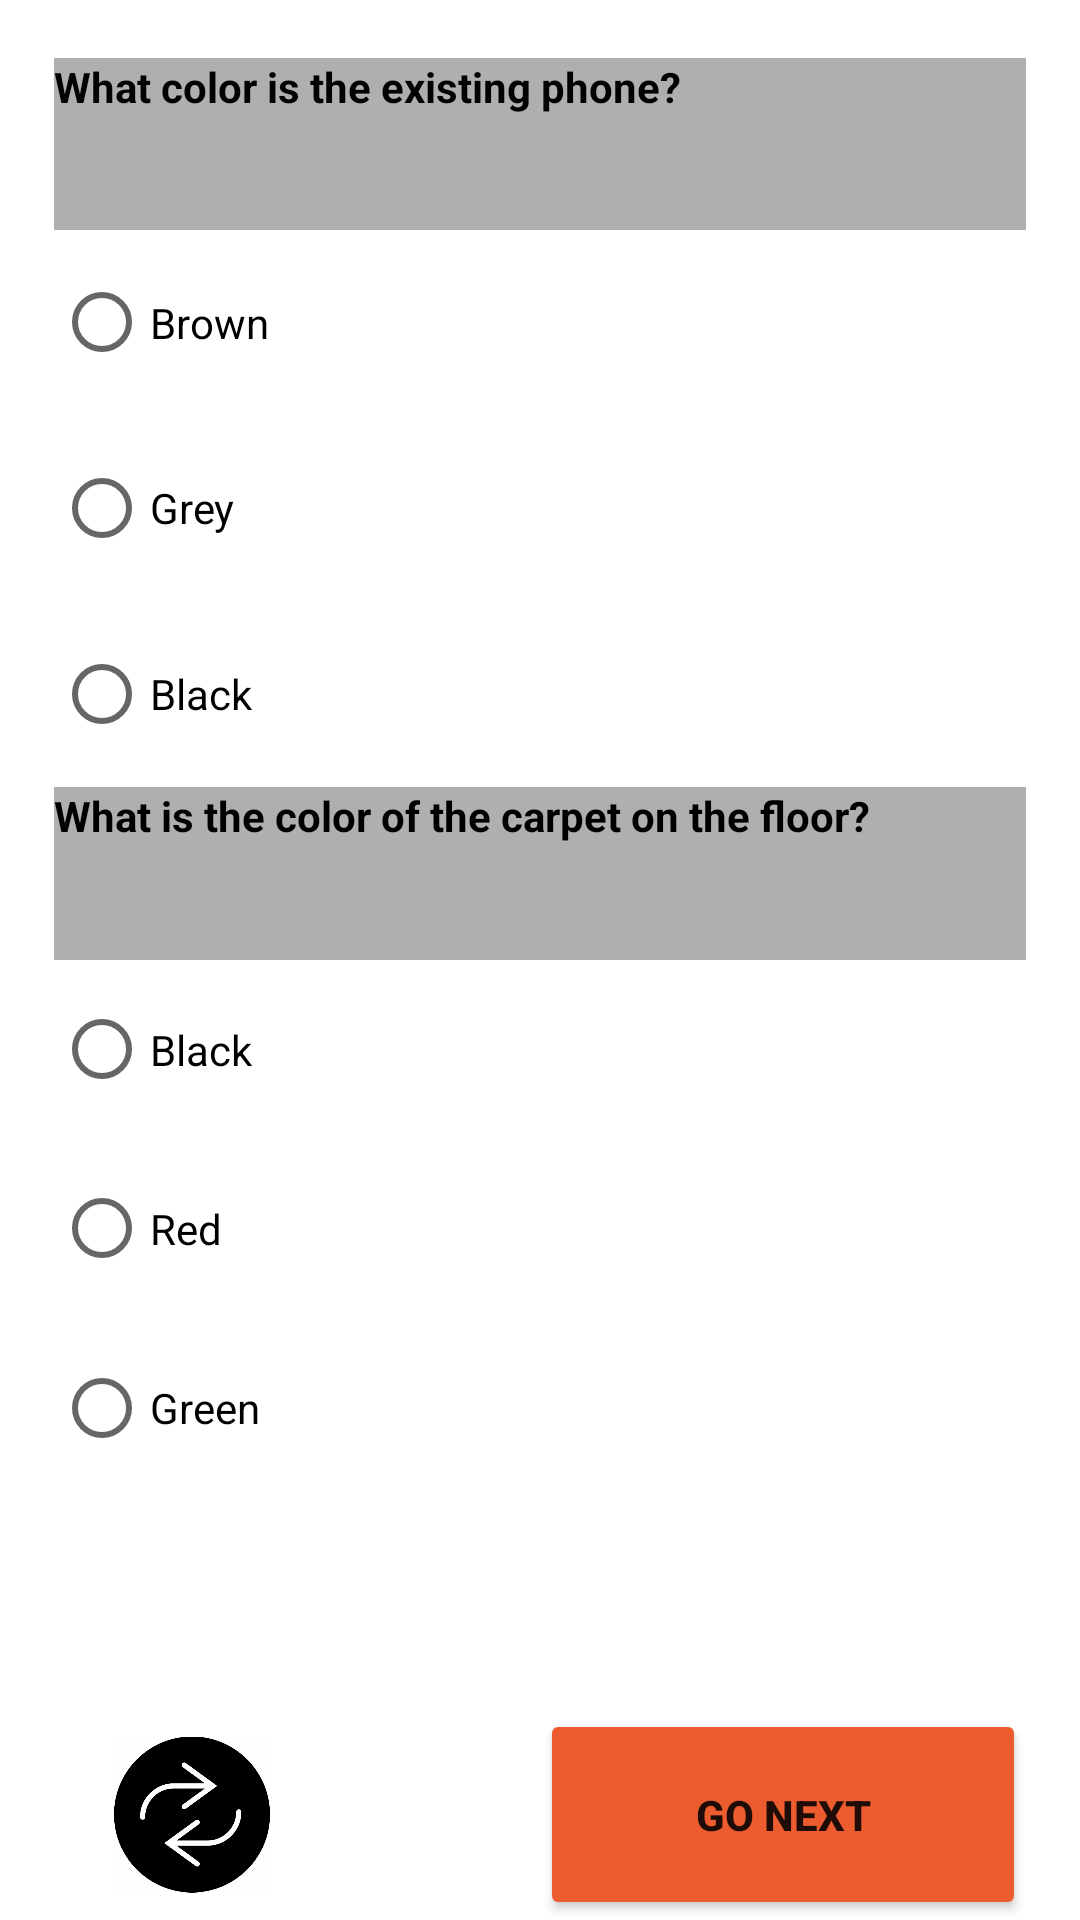

Reconstruct the res/layout file that produces this screen, plus the resources it refers to.
<!-- AndroidManifest.xml: application theme Theme.DecisionGame -->
<!-- res/layout/fragment_qwamolahza3_level3.xml -->
<layout xmlns:android="http://schemas.android.com/apk/res/android"
    xmlns:tools="http://schemas.android.com/tools"
    tools:context=".Qwamolahza3Level3Fragment"
    xmlns:app="http://schemas.android.com/apk/res-auto">

    <data>

    </data>


    <androidx.constraintlayout.widget.ConstraintLayout
        android:layout_width="match_parent"
        android:layout_height="match_parent">


        <androidx.constraintlayout.widget.Guideline
            android:id="@+id/guideline2"
            android:layout_width="wrap_content"
            android:layout_height="wrap_content"
            android:orientation="horizontal"
            app:layout_constraintGuide_percent="0.03" />

        <androidx.constraintlayout.widget.Guideline
            android:id="@+id/guideline3"
            android:layout_width="wrap_content"
            android:layout_height="wrap_content"
            android:orientation="horizontal"
            app:layout_constraintGuide_percent="0.69" />

        <androidx.constraintlayout.widget.Guideline
            android:id="@+id/guideline4"
            android:layout_width="wrap_content"
            android:layout_height="wrap_content"
            android:orientation="vertical"
            app:layout_constraintGuide_percent="0.05" />

        <androidx.constraintlayout.widget.Guideline
            android:id="@+id/guideline5"
            android:layout_width="wrap_content"
            android:layout_height="wrap_content"
            android:orientation="vertical"
            app:layout_constraintGuide_percent="0.95" />

        <androidx.constraintlayout.widget.Guideline
            android:id="@+id/guideline6"
            android:layout_width="wrap_content"
            android:layout_height="wrap_content"
            android:orientation="horizontal"
            app:layout_constraintGuide_percent="0.41" />

        <androidx.constraintlayout.widget.Guideline
            android:id="@+id/guideline7"
            android:layout_width="wrap_content"
            android:layout_height="wrap_content"
            android:orientation="horizontal"
            app:layout_constraintGuide_percent="0.78" />

        <androidx.constraintlayout.widget.Guideline
            android:id="@+id/guideline8"
            android:layout_width="wrap_content"
            android:layout_height="wrap_content"
            android:orientation="vertical"
            app:layout_constraintGuide_percent="0.5" />

        <androidx.constraintlayout.widget.Guideline
            android:id="@+id/guideline20"
            android:layout_width="wrap_content"
            android:layout_height="wrap_content"
            android:orientation="horizontal"
            app:layout_constraintGuide_percent="0.12" />

        <androidx.constraintlayout.widget.Guideline
            android:id="@+id/guideline21"
            android:layout_width="wrap_content"
            android:layout_height="wrap_content"
            android:orientation="horizontal"
            app:layout_constraintGuide_percent="0.5" />

        <androidx.constraintlayout.widget.Guideline
            android:id="@+id/guideline22"
            android:layout_width="wrap_content"
            android:layout_height="wrap_content"
            android:orientation="horizontal"
            app:layout_constraintGuide_percent="0.89" />

        <TextView
            android:id="@+id/tv1Lv1QMLv3"
            android:layout_width="0dp"
            android:layout_height="0dp"
            android:background="#AFAFAF"
            android:text="@string/Q1LV3QM"
            android:textAlignment="textStart"
            android:textAllCaps="false"
            android:textColor="#020202"
            android:textStyle="bold"
            app:layout_constraintBottom_toTopOf="@+id/guideline20"
            app:layout_constraintEnd_toStartOf="@+id/guideline5"
            app:layout_constraintStart_toStartOf="@+id/guideline4"
            app:layout_constraintTop_toTopOf="@+id/guideline2" />

        <TextView
            android:id="@+id/tv2Lv1QMLv3"
            android:layout_width="0dp"
            android:layout_height="0dp"
            android:background="#AFAFAF"
            android:text="@string/Q2LV3QM"
            android:textAlignment="textStart"
            android:textAllCaps="false"
            android:textColor="#000000"
            android:textStyle="bold"
            app:layout_constraintBottom_toTopOf="@+id/guideline21"
            app:layout_constraintEnd_toStartOf="@+id/guideline5"
            app:layout_constraintStart_toStartOf="@+id/guideline4"
            app:layout_constraintTop_toTopOf="@+id/guideline6" />


        <ImageView
            android:id="@+id/returnButtonQMLv3"
            android:layout_width="52dp"
            android:layout_height="0dp"
            android:layout_marginStart="20dp"
            android:background="#FFFCFD"
            android:backgroundTint="#FFFFFF"
            android:contentDescription="@string/todo"
            android:src="@drawable/backbuttons"
            app:layout_constraintBottom_toBottomOf="parent"
            app:layout_constraintStart_toStartOf="@+id/guideline4"
            app:layout_constraintTop_toTopOf="@+id/guideline22"
            app:layout_constraintVertical_bias="0.0" />

        <Button
            android:id="@+id/goNextQMLv3"
            android:layout_width="0dp"
            android:layout_height="0dp"
            android:backgroundTint="#EC5C2E"
            android:text="@string/go_next"
            android:textAlignment="center"
            android:textAllCaps="true"
            android:textStyle="bold"
            app:layout_constraintBottom_toBottomOf="parent"
            app:layout_constraintEnd_toStartOf="@+id/guideline5"
            app:layout_constraintStart_toStartOf="@+id/guideline8"
            app:layout_constraintTop_toTopOf="@+id/guideline22"
            tools:ignore="TouchTargetSizeCheck" />


        <RadioGroup
            android:id="@+id/rGroup1QMLv3"
            android:layout_width="0dp"
            android:layout_height="0dp"
            app:layout_constraintBottom_toTopOf="@+id/guideline6"
            app:layout_constraintEnd_toStartOf="@+id/guideline5"
            app:layout_constraintStart_toStartOf="@+id/guideline4"
            app:layout_constraintTop_toTopOf="@+id/guideline20">

            <RadioButton
                android:id="@+id/radioButton1QMLv3"
                android:layout_width="match_parent"
                android:layout_height="wrap_content"
                android:layout_weight="1"
                android:minHeight="48dp"
                android:text="@string/S1C1LV3QM" />

            <RadioButton
                android:id="@+id/radioButton2QMLv3"
                android:layout_width="match_parent"
                android:layout_height="wrap_content"
                android:layout_weight="1"
                android:minHeight="48dp"
                android:text="@string/S1C2LV3QM" />

            <RadioButton
                android:id="@+id/radioButton3QMLv3"
                android:layout_width="match_parent"
                android:layout_height="wrap_content"
                android:layout_weight="1"
                android:minHeight="48dp"
                android:text="@string/S1C3LV3QM" />

        </RadioGroup>

        <RadioGroup
            android:layout_width="0dp"
            android:layout_height="0dp"
            android:id="@+id/rGroup2QMLv3"
            app:layout_constraintBottom_toTopOf="@+id/guideline7"
            app:layout_constraintEnd_toStartOf="@+id/guideline5"
            app:layout_constraintStart_toStartOf="@+id/guideline4"
            app:layout_constraintTop_toTopOf="@+id/guideline21" >

            <RadioButton
                android:id="@+id/radioButton4QMLv3"
                android:layout_width="match_parent"
                android:layout_height="wrap_content"
                android:layout_weight="1"
                android:minHeight="48dp"
                android:text="@string/S2C1LV3QM" />

            <RadioButton
                android:id="@+id/radioButton5QMLv3"
                android:layout_width="match_parent"
                android:layout_height="wrap_content"
                android:layout_weight="1"
                android:minHeight="48dp"
                android:text="@string/S2C2LV3QM" />

            <RadioButton
                android:id="@+id/radioButton6QMLv3"
                android:layout_width="match_parent"
                android:layout_height="wrap_content"
                android:layout_weight="1"
                android:minHeight="48dp"
                android:text="@string/S2C3LV3QM" />

        </RadioGroup>

    </androidx.constraintlayout.widget.ConstraintLayout>
</layout>
<!-- resources referenced by this layout -->
<resources>
  <!-- drawable backbuttons: png bitmap (drawable-v24, 22851 bytes) -->
  <string name="Q1LV3QM" translatable="false">What color is the existing phone?</string>
  <string name="Q2LV3QM" translatable="false">What is the color of the carpet on the floor?</string>
  <string name="S1C1LV3QM" translatable="false">Brown</string>
  <string name="S1C2LV3QM" translatable="false">Grey</string>
  <string name="S1C3LV3QM" translatable="false">Black</string>
  <string name="S2C1LV3QM" translatable="false">Black</string>
  <string name="S2C2LV3QM" translatable="false">Red</string>
  <string name="S2C3LV3QM" translatable="false">Green</string>
  <string name="go_next" translatable="false"> GO NEXT </string>
  <string name="todo" translatable="false">TODO</string>
  <style name="Theme.DecisionGame" parent="Theme.MaterialComponents.DayNight.DarkActionBar">
          
          <item name="colorPrimary">@color/black</item>
          <item name="colorPrimaryVariant">@color/purple_700</item>
          <item name="colorOnPrimary">@color/white</item>
          
          <item name="colorSecondary">@color/teal_200</item>
          <item name="colorSecondaryVariant">@color/teal_700</item>
          <item name="colorOnSecondary">@color/black</item>
          
          <item name="android:statusBarColor">?attr/colorPrimaryVariant</item>
          
      </style>
  <!-- not gathered from this repository: default colours our renderer supplied (Android Studio template values) -->
  <color name="purple_700">#FF3700B3</color>
  <color name="teal_200">#FF03DAC5</color>
  <color name="teal_700">#FF018786</color>
  <color name="black">#FF000000</color>
  <color name="white">#FFFFFFFF</color>
</resources>
